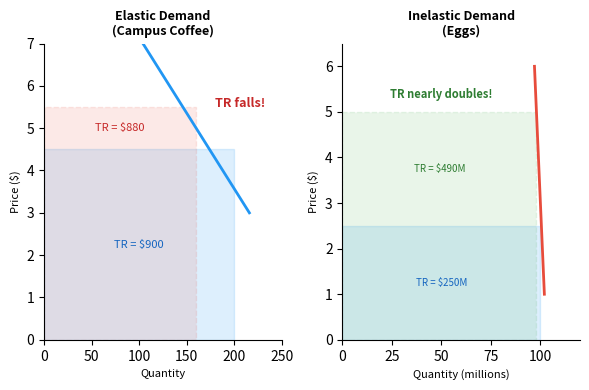

Recreate this plot in Python. (Note: this script raises an exception after producing the figure.)
"""Total revenue rectangles: elastic vs inelastic demand, before/after price change."""
import matplotlib
matplotlib.use('Agg')
import matplotlib.pyplot as plt
import matplotlib.patches as mpatches
import numpy as np

fig, axes = plt.subplots(1, 2, figsize=(6, 4))

# --- Panel 1: Elastic Demand (Campus Coffee) ---
ax = axes[0]
ax.set_title('Elastic Demand\n(Campus Coffee)', fontsize=9, weight='bold')

# Demand curve (steep = elastic for visual, but we show quantities changing a lot)
p_range = np.linspace(3, 7, 100)
q_range = 300 - 28 * p_range  # elastic: big Q change

ax.plot(q_range, p_range, color='#2196F3', linewidth=2)

# Before: P=4.50, Q=200
rect_before = mpatches.FancyBboxPatch((0, 0), 200, 4.50, boxstyle="square,pad=0",
                                       facecolor='#2196F3', alpha=0.15, edgecolor='#2196F3', linewidth=1)
ax.add_patch(rect_before)
ax.text(100, 2.25, 'TR = $900', ha='center', va='center', fontsize=8, color='#1565c0')

# After: P=5.50, Q=160
rect_after = mpatches.FancyBboxPatch((0, 0), 160, 5.50, boxstyle="square,pad=0",
                                      facecolor='#e74c3c', alpha=0.12, edgecolor='#e74c3c',
                                      linewidth=1, linestyle='--')
ax.add_patch(rect_after)
ax.text(80, 5.0, 'TR = $880', ha='center', va='center', fontsize=8, color='#c62828')

ax.annotate('TR falls!', xy=(180, 5.5), fontsize=9, color='#c62828', weight='bold')

ax.set_xlim(0, 250)
ax.set_ylim(0, 7)
ax.set_xlabel('Quantity', fontsize=8)
ax.set_ylabel('Price ($)', fontsize=8)
ax.spines['top'].set_visible(False)
ax.spines['right'].set_visible(False)

# --- Panel 2: Inelastic Demand (Eggs) ---
ax = axes[1]
ax.set_title('Inelastic Demand\n(Eggs)', fontsize=9, weight='bold')

# Nearly vertical demand curve
p_range2 = np.linspace(1, 6, 100)
q_range2 = 103 - 1.0 * p_range2  # inelastic: tiny Q change

ax.plot(q_range2, p_range2, color='#e74c3c', linewidth=2)

# Before: P=2.50, Q=100
rect_before2 = mpatches.FancyBboxPatch((0, 0), 100, 2.50, boxstyle="square,pad=0",
                                        facecolor='#2196F3', alpha=0.15, edgecolor='#2196F3', linewidth=1)
ax.add_patch(rect_before2)
ax.text(50, 1.25, 'TR = $250M', ha='center', va='center', fontsize=7, color='#1565c0')

# After: P=5.00, Q=98
rect_after2 = mpatches.FancyBboxPatch((0, 0), 98, 5.00, boxstyle="square,pad=0",
                                       facecolor='#4caf50', alpha=0.12, edgecolor='#4caf50',
                                       linewidth=1, linestyle='--')
ax.add_patch(rect_after2)
ax.text(49, 3.75, 'TR = $490M', ha='center', va='center', fontsize=7, color='#2e7d32')

ax.annotate('TR nearly doubles!', xy=(50, 5.3), fontsize=8, color='#2e7d32', weight='bold',
            ha='center')

ax.set_xlim(0, 120)
ax.set_ylim(0, 6.5)
ax.set_xlabel('Quantity (millions)', fontsize=8)
ax.set_ylabel('Price ($)', fontsize=8)
ax.spines['top'].set_visible(False)
ax.spines['right'].set_visible(False)

plt.tight_layout()
plt.savefig('figures/figure_002_total_revenue.png', dpi=150, bbox_inches='tight',
            facecolor='white', edgecolor='none')
plt.close()
print("OK: figure_002_total_revenue.png")
